The GitHub repository heroorkrishna/achira_image_classify contains a labelled image folder "achira_image_classify" with 4 categories: disc, gear, hexagon, square. Examples follow, each with its label.

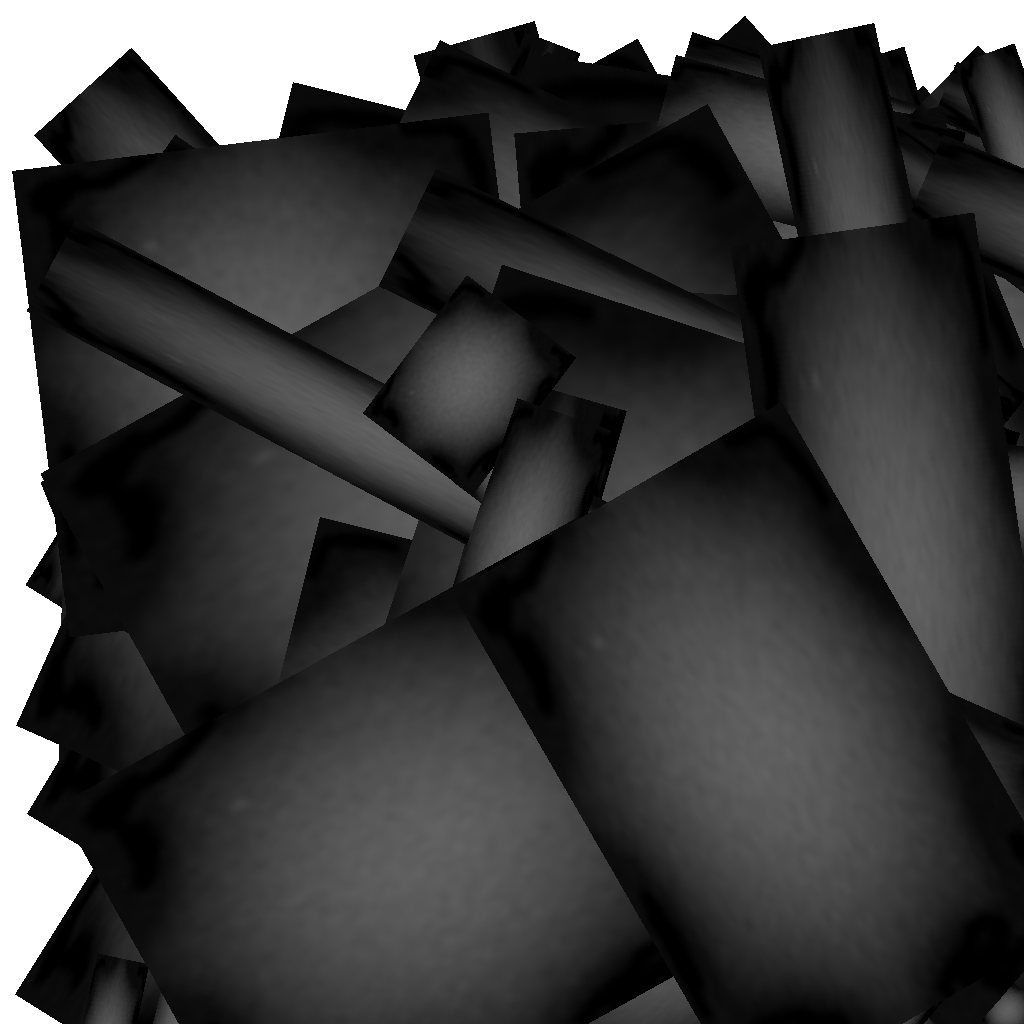
Label: gear

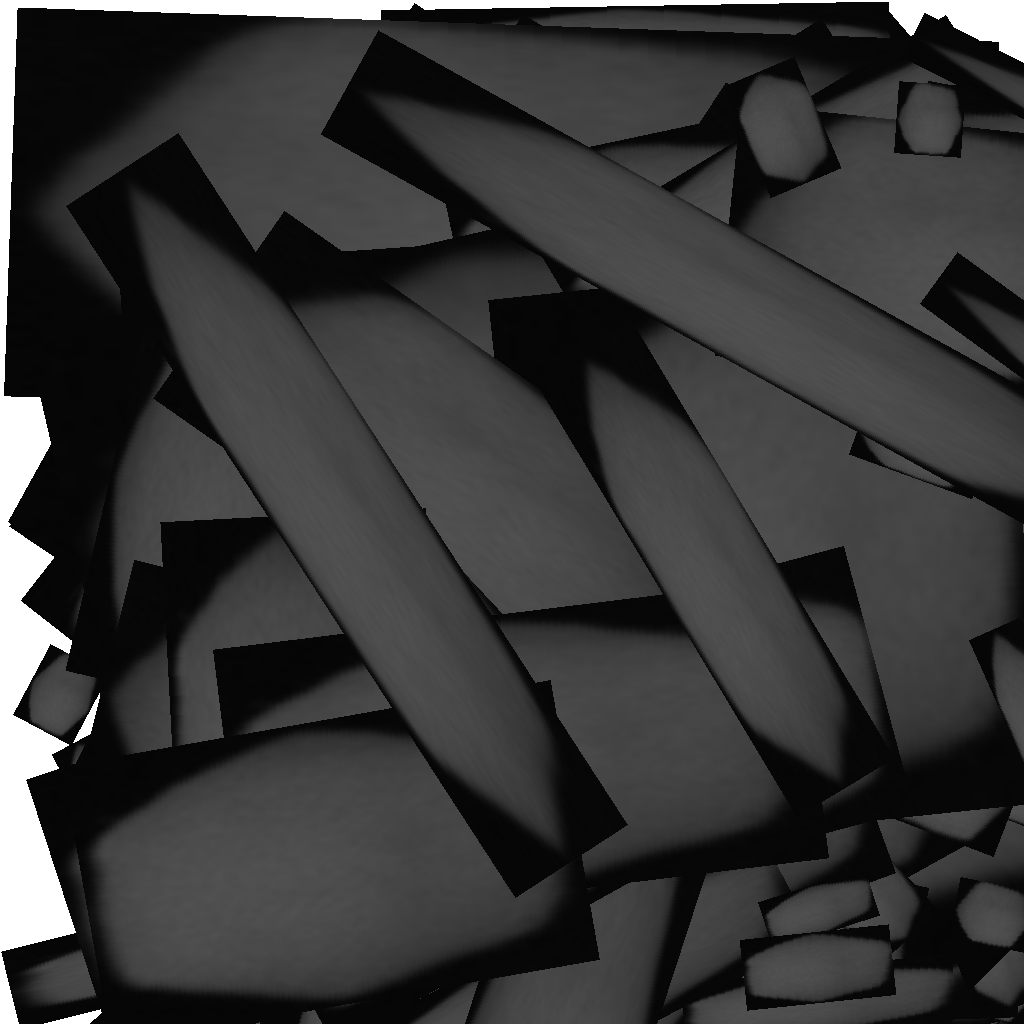
Label: hexagon

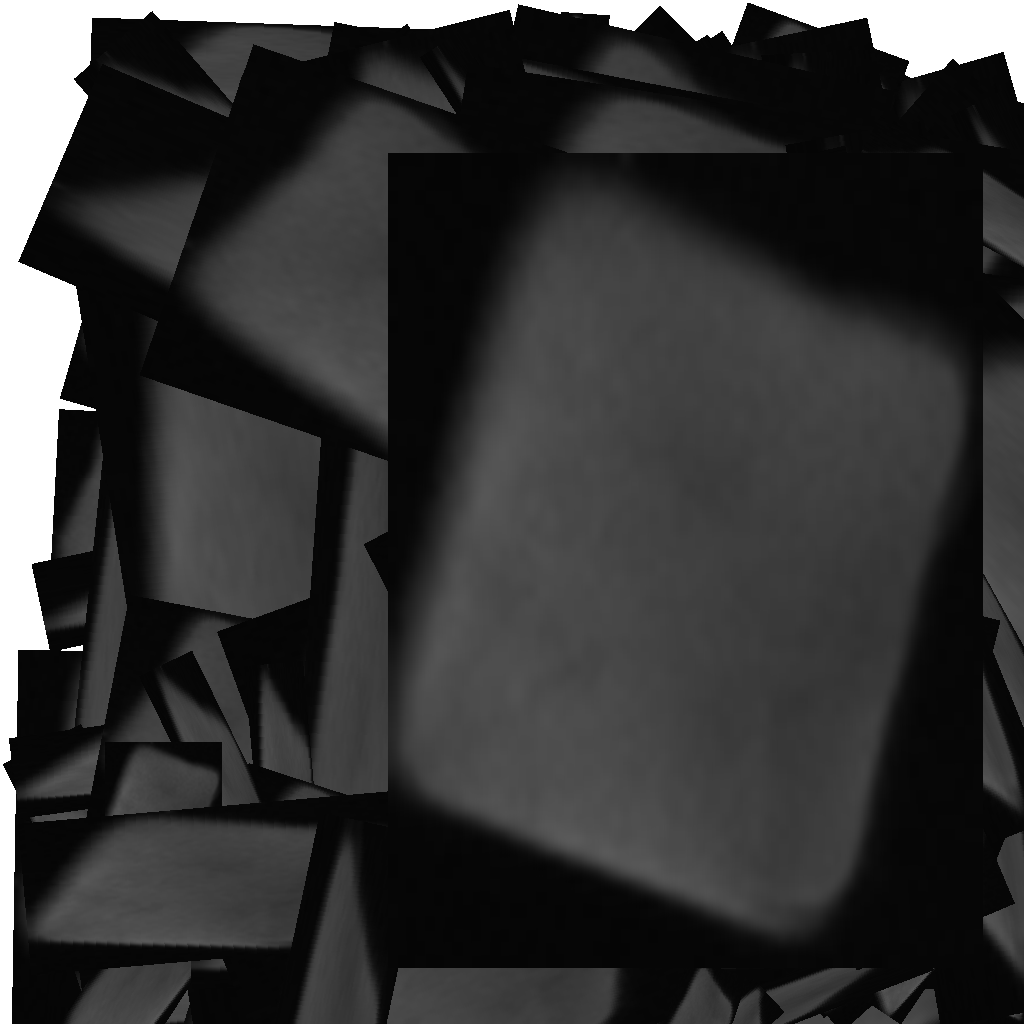
Label: square

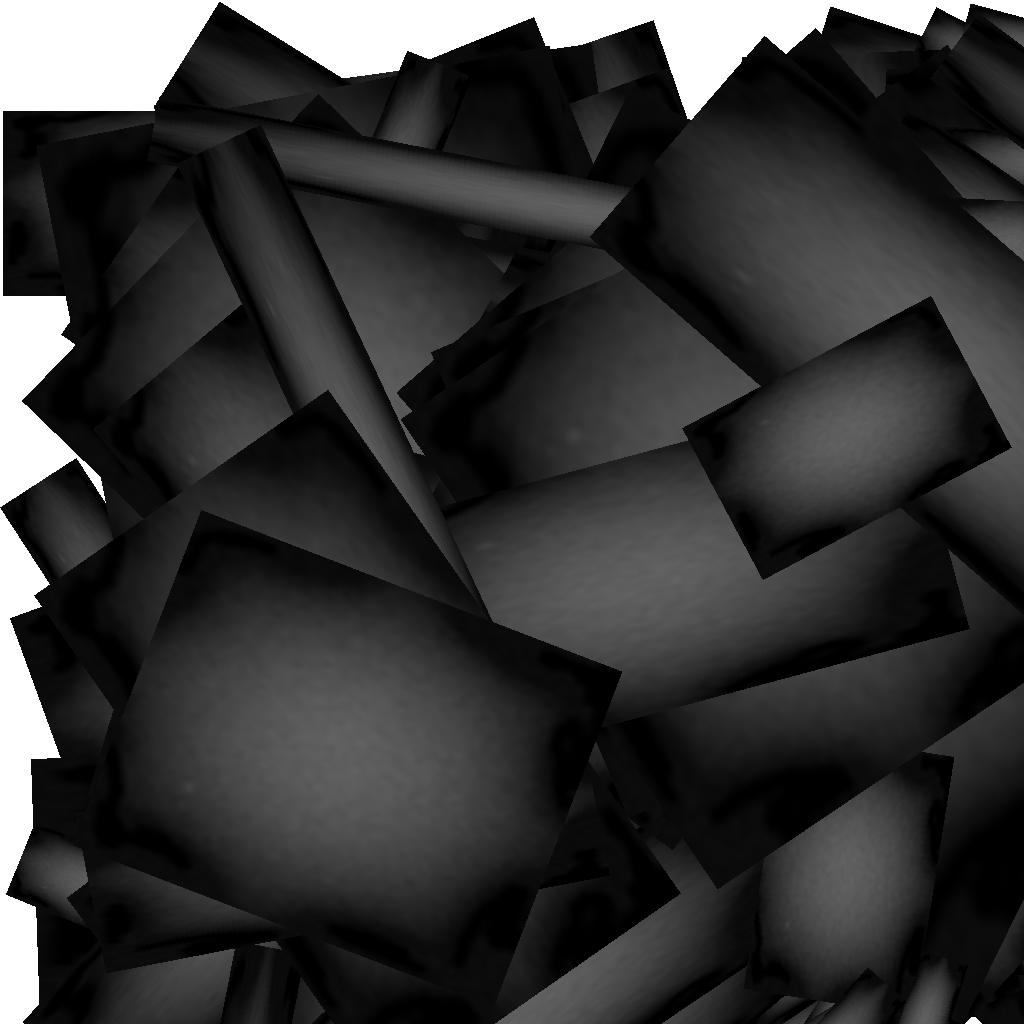
Label: gear

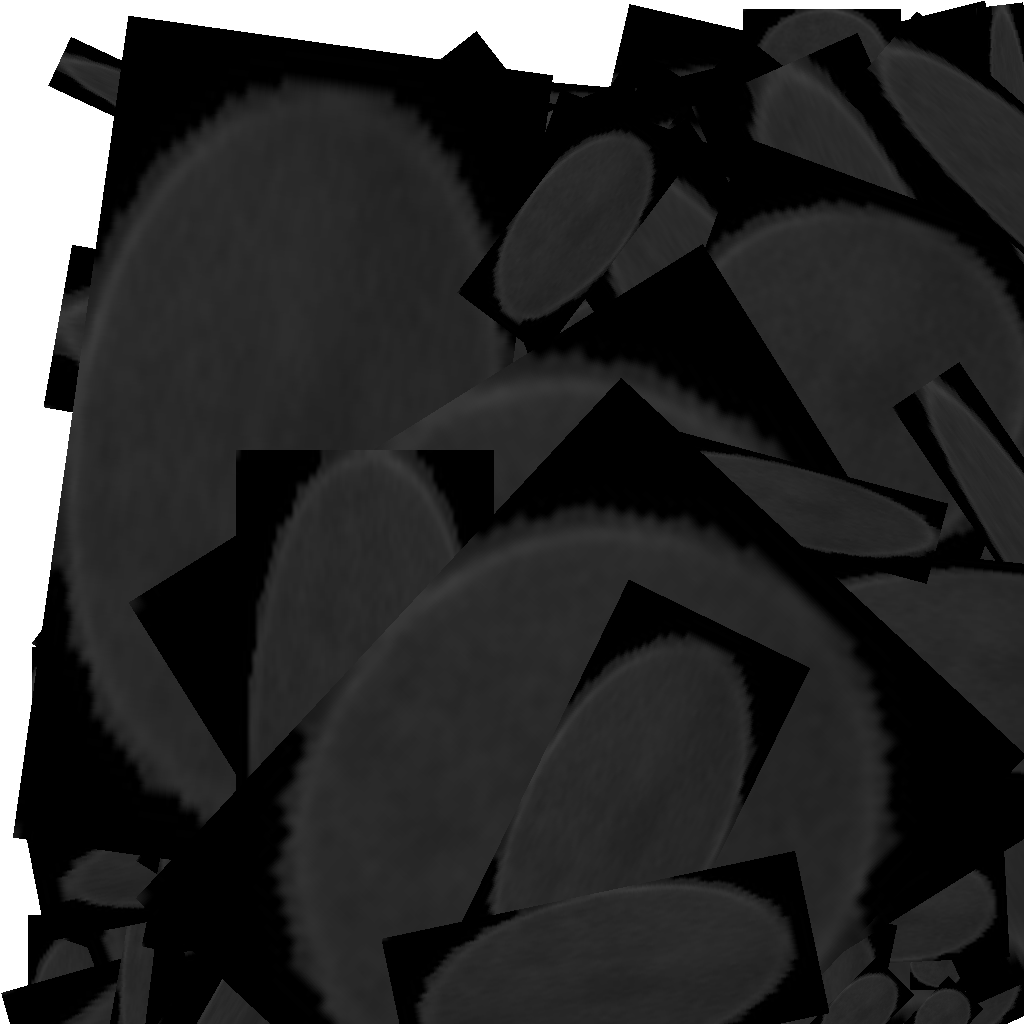
Label: disc

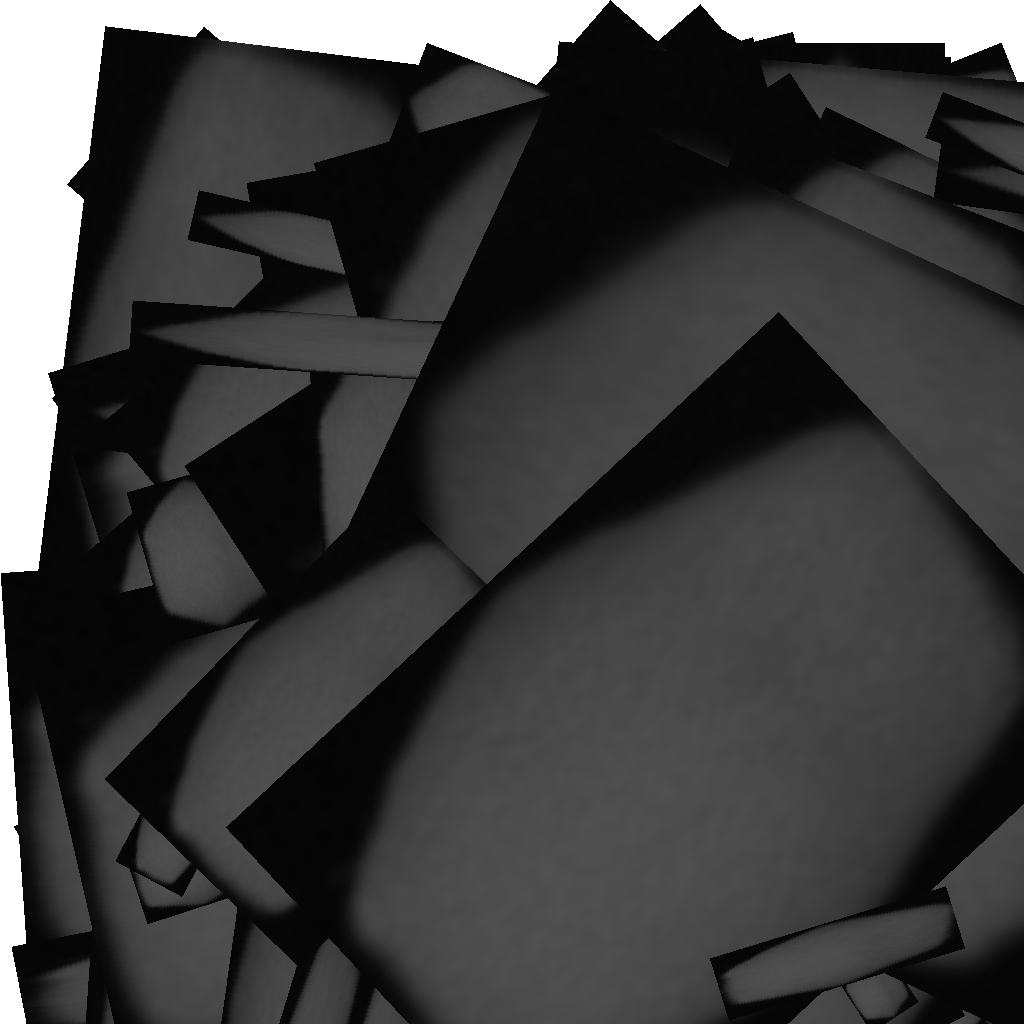
Label: hexagon
